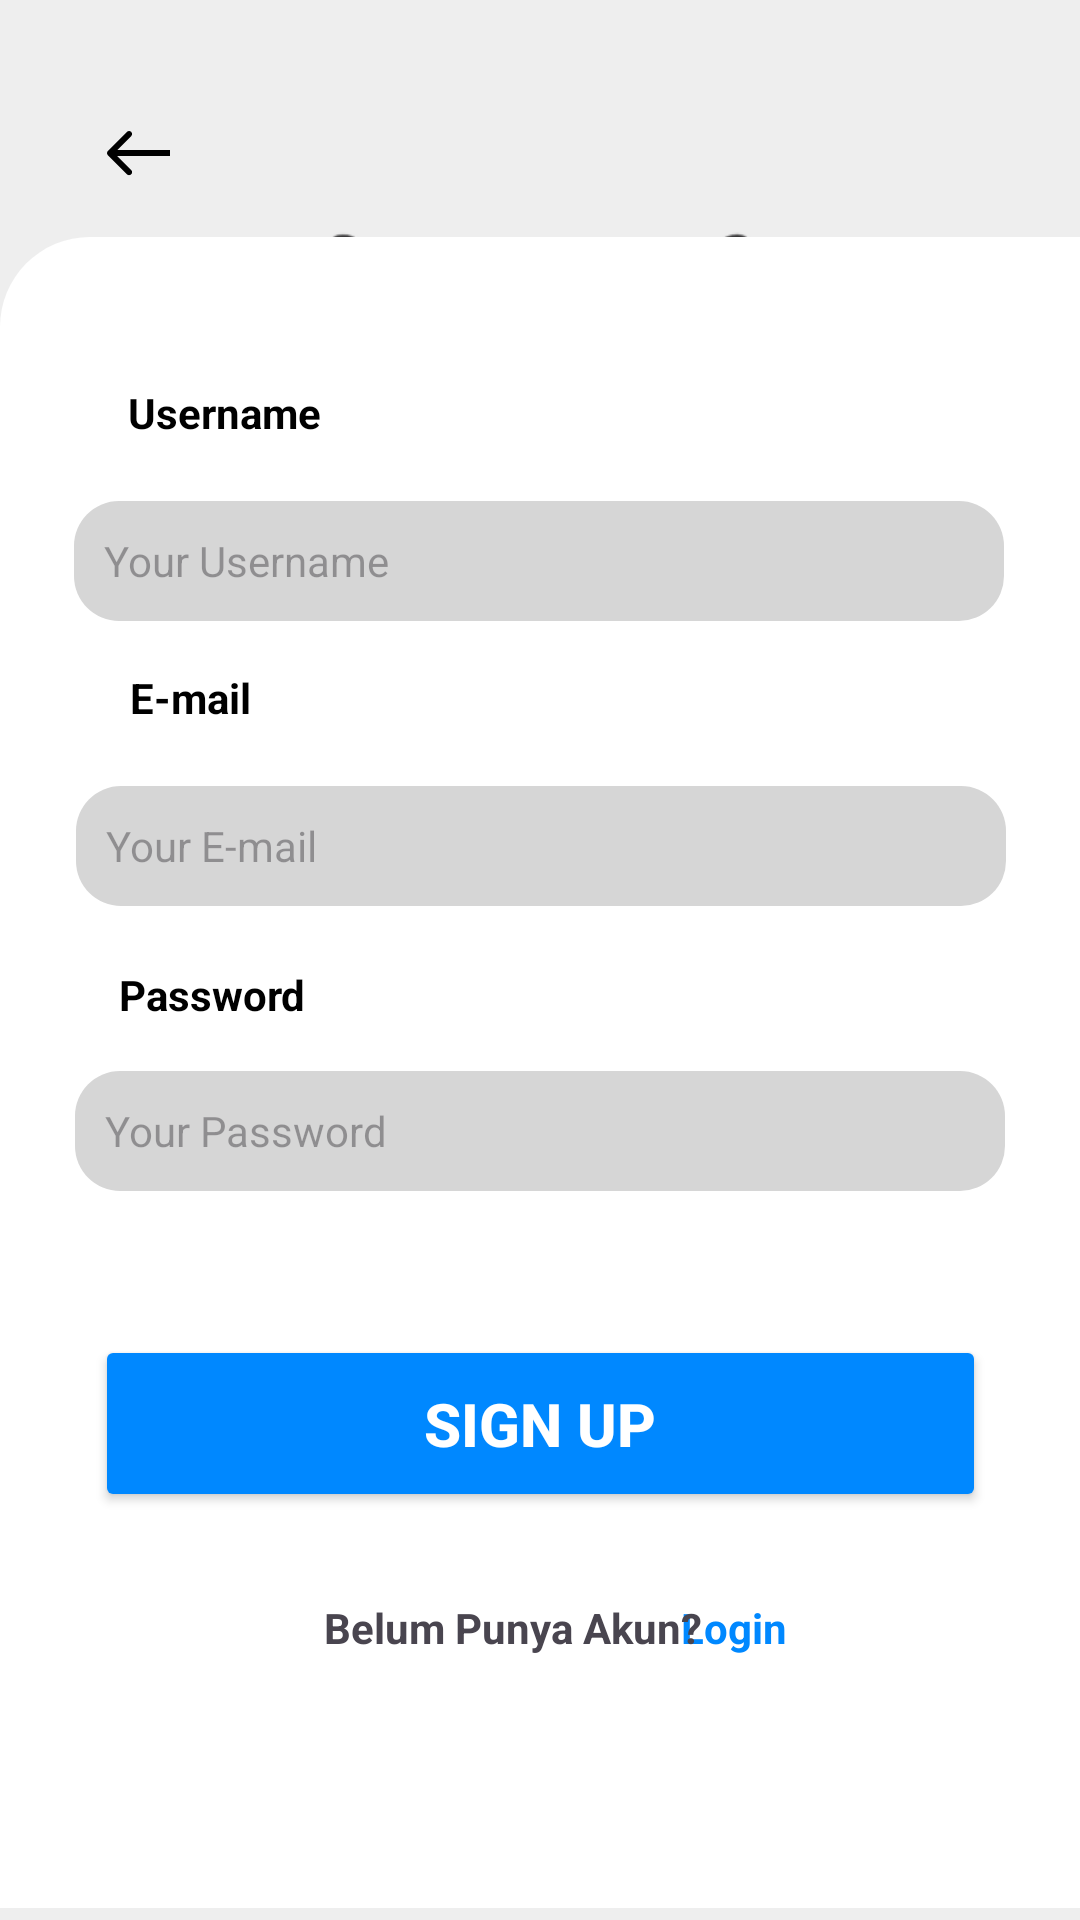

The Android layout XML behind this screen, and the referenced resources:
<!-- AndroidManifest.xml: application theme Theme.WakeUpNerd -->
<!-- res/layout/activity_register_form.xml -->
<?xml version="1.0" encoding="utf-8"?>
<androidx.constraintlayout.widget.ConstraintLayout xmlns:android="http://schemas.android.com/apk/res/android"
    xmlns:app="http://schemas.android.com/apk/res-auto"
    xmlns:tools="http://schemas.android.com/tools"
    android:id="@+id/main"
    android:layout_width="match_parent"
    android:layout_height="match_parent"
    tools:context=".LoginActivity"
    android:background="#EEEEEE">

    <ImageButton
        android:id="@+id/backSignIn"
        android:layout_width="60dp"
        android:layout_height="37dp"
        android:layout_marginStart="16dp"
        android:layout_marginTop="50dp"
        android:background="?attr/selectableItemBackgroundBorderless"
        app:layout_constraintBottom_toTopOf="@+id/imageView"
        app:layout_constraintStart_toStartOf="parent"
        app:layout_constraintTop_toTopOf="parent"
        app:srcCompat="@drawable/arrow_res" />

    <ImageView
        android:id="@+id/imageView"
        android:layout_width="288dp"
        android:layout_height="278dp"
        android:layout_marginTop="52dp"
        app:layout_constraintEnd_toEndOf="parent"
        app:layout_constraintStart_toStartOf="parent"
        app:layout_constraintTop_toTopOf="parent"
        app:srcCompat="@drawable/wakeupnerdlogo" />

    <View
        android:id="@+id/view"
        android:layout_width="410dp"
        android:layout_height="557dp"
        android:layout_marginBottom="4dp"
        android:background="@drawable/rounded_border"
        app:layout_constraintBottom_toBottomOf="parent"
        app:layout_constraintEnd_toEndOf="parent"
        app:layout_constraintHorizontal_bias="0.0"
        app:layout_constraintStart_toStartOf="parent" />

    <EditText
        android:id="@+id/Email"
        android:layout_width="310dp"
        android:layout_height="40dp"
        android:layout_marginBottom="20dp"
        android:background="@drawable/input_rounded"
        android:ems="10"
        android:padding="10dp"
        android:textColor="@color/black"
        android:inputType="textEmailAddress"
        app:layout_constraintBottom_toTopOf="@+id/textView1"
        app:layout_constraintEnd_toEndOf="parent"
        android:hint="Your E-mail"
        android:textSize="14dp"
        app:layout_constraintHorizontal_bias="0.504"
        app:layout_constraintStart_toStartOf="parent" />

    <TextView
        android:id="@+id/textView"
        android:layout_width="wrap_content"
        android:layout_height="wrap_content"
        android:layout_marginBottom="20dp"
        android:textColor="@color/black"
        android:text="E-mail"
        android:textSize="14sp"
        android:textStyle="bold"
        app:layout_constraintBottom_toTopOf="@+id/Email"
        app:layout_constraintEnd_toEndOf="parent"
        app:layout_constraintHorizontal_bias="0.136"
        app:layout_constraintStart_toStartOf="parent" />

    <EditText
        android:id="@+id/Password"
        android:layout_width="310dp"
        android:layout_height="40dp"
        android:layout_marginBottom="48dp"
        android:background="@drawable/input_rounded"
        android:ems="10"
        android:padding="10dp"
        android:textColor="@color/black"
        android:inputType="textPassword"
        app:layout_constraintBottom_toTopOf="@+id/btnSignUp"
        app:layout_constraintEnd_toEndOf="parent"
        android:hint="Your Password"
        android:textSize="14dp"
        app:layout_constraintStart_toStartOf="parent" />

    <TextView
        android:id="@+id/textView1"
        android:layout_width="wrap_content"
        android:layout_height="wrap_content"
        android:layout_marginBottom="16dp"
        android:textColor="@color/black"
        android:text="Password"
        android:textSize="14sp"
        android:textStyle="bold"
        app:layout_constraintBottom_toTopOf="@+id/Password"
        app:layout_constraintEnd_toEndOf="parent"
        app:layout_constraintHorizontal_bias="0.133"
        app:layout_constraintStart_toStartOf="parent" />

    <Button
        android:id="@+id/btnSignUp"
        android:layout_width="297dp"
        android:layout_height="59dp"
        android:layout_marginBottom="132dp"
        android:backgroundTint="@color/biru"
        app:rippleColor="#40FFFFFF"
        android:text="Sign Up"
        android:textColor="@color/white"
        android:textSize="20sp"
        android:textStyle="bold"
        app:layout_constraintBottom_toBottomOf="@+id/view"
        app:layout_constraintEnd_toEndOf="parent"
        app:layout_constraintStart_toStartOf="parent" />

    <TextView
        android:id="@+id/toLogin"
        android:layout_width="wrap_content"
        android:layout_height="wrap_content"
        android:layout_marginEnd="104dp"
        android:layout_marginBottom="88dp"

        android:text="Login"
        android:textColor="@color/biru"
        android:textStyle="bold"
        app:layout_constraintBottom_toBottomOf="parent"
        app:layout_constraintEnd_toEndOf="parent"
        app:layout_constraintHorizontal_bias="0.527"
        app:layout_constraintStart_toEndOf="@+id/textView5" />

    <TextView
        android:id="@+id/textView5"
        android:layout_width="wrap_content"
        android:layout_height="wrap_content"
        android:layout_marginStart="108dp"
        android:layout_marginBottom="88dp"
        android:text="Belum Punya Akun?"
        android:textStyle="bold"
        app:layout_constraintBottom_toBottomOf="parent"
        app:layout_constraintStart_toStartOf="parent"
        app:layout_constraintTop_toBottomOf="@+id/btnSignUp"
        app:layout_constraintVertical_bias="1.0" />

    <TextView
        android:id="@+id/textView4"
        android:layout_width="wrap_content"
        android:layout_height="wrap_content"
        android:layout_marginBottom="20dp"
android:textColor="@color/black"
        android:text="Username"
        android:textSize="14sp"
        android:textStyle="bold"
        app:layout_constraintBottom_toTopOf="@+id/username"
        app:layout_constraintEnd_toEndOf="parent"
        app:layout_constraintHorizontal_bias="0.144"
        app:layout_constraintStart_toStartOf="parent" />

    <EditText
        android:id="@+id/username"
        android:layout_width="310dp"
        android:layout_height="40dp"
        android:layout_marginBottom="16dp"
        android:background="@drawable/input_rounded"
        android:ems="10"
        android:inputType="textEmailAddress"
        android:padding="10dp"
        android:textColor="@color/black"
        app:layout_constraintBottom_toTopOf="@+id/textView"
        app:layout_constraintEnd_toEndOf="parent"
        android:hint="Your Username"
        android:textSize="14dp"
        app:layout_constraintHorizontal_bias="0.495"
        app:layout_constraintStart_toStartOf="parent" />

</androidx.constraintlayout.widget.ConstraintLayout>
<!-- resources referenced by this layout -->
<resources>
  <color name="biru">#0088FF</color>
  <color name="black">#FF000000</color>
  <color name="white">#FFFFFFFF</color>
  <!-- drawable arrow_res (drawable) -->
  <vector xmlns:android="http://schemas.android.com/apk/res/android"
      android:width="21dp"
      android:height="15dp"
      android:viewportWidth="21"
      android:viewportHeight="15">
    <path
        android:pathData="M0.293,6.657C-0.098,7.047 -0.098,7.68 0.293,8.071L6.657,14.435C7.047,14.825 7.681,14.825 8.071,14.435C8.462,14.044 8.462,13.411 8.071,13.021L2.414,7.364L8.071,1.707C8.462,1.316 8.462,0.683 8.071,0.293C7.681,-0.098 7.047,-0.098 6.657,0.293L0.293,6.657ZM21,7.364V6.364L1,6.364V7.364V8.364L21,8.364V7.364Z"
        android:fillColor="#000000"/>
  </vector>
  <!-- drawable input_rounded (drawable) -->
  <?xml version="1.0" encoding="utf-8"?>
  <shape xmlns:android="http://schemas.android.com/apk/res/android"
      android:shape="rectangle">
  
          <solid android:color="#D6D6D6" />   
      <corners android:radius="15dp" />
  </shape>
  <!-- drawable rounded_border (drawable) -->
  <?xml version="1.0" encoding="utf-8"?>
  <shape xmlns:android="http://schemas.android.com/apk/res/android"
      android:shape="rectangle">
  
      <solid android:color="#FFFFFF" />   
      <corners
          android:topLeftRadius="30dp"
          android:topRightRadius="30dp"
          android:bottomLeftRadius="0dp"
          android:bottomRightRadius="0dp" />   
  </shape>
  <!-- drawable wakeupnerdlogo: png bitmap (drawable, 104473 bytes) -->
  <style name="Theme.WakeUpNerd" parent="Base.Theme.WakeUpNerd" />
  <style name="Base.Theme.WakeUpNerd" parent="Theme.Material3.DayNight.NoActionBar">
          
          
  
      </style>
</resources>
